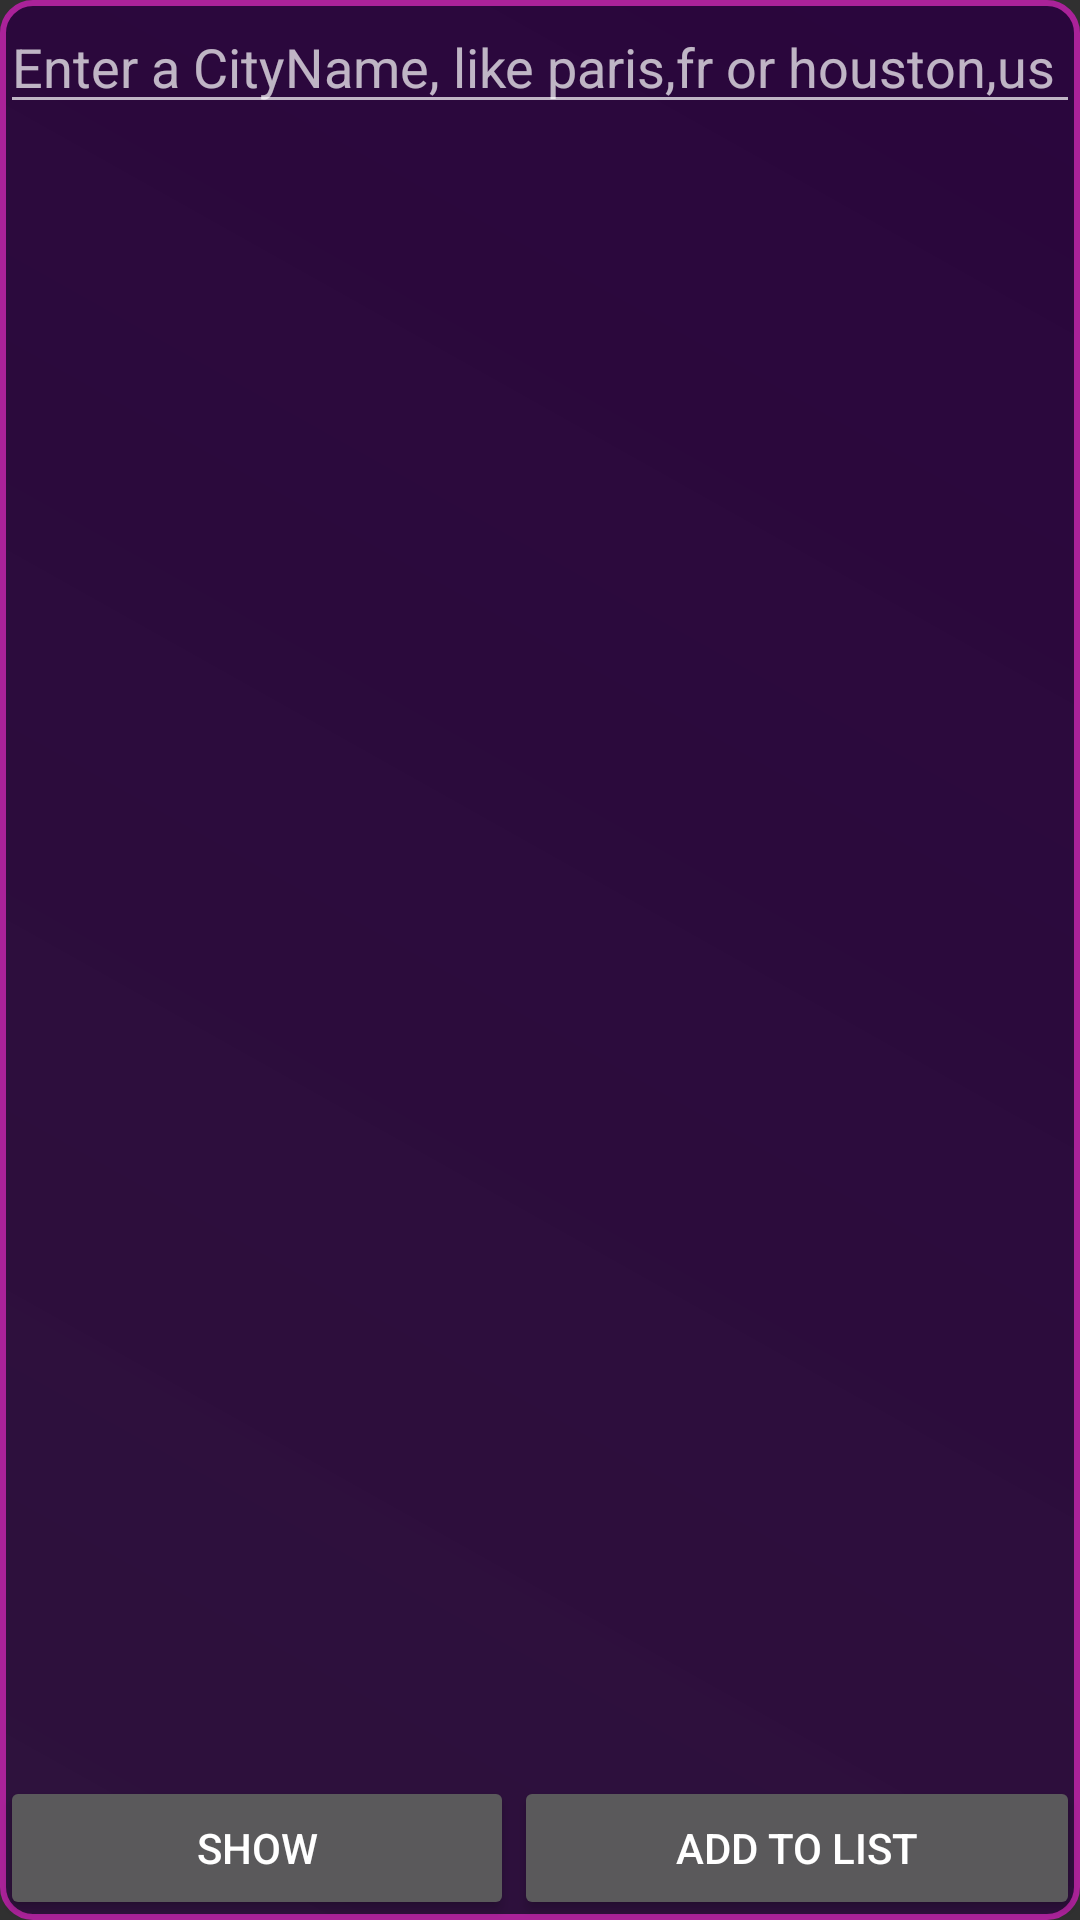

Android layout source for this screen:
<!-- AndroidManifest.xml: application theme MyMaterialTheme -->
<!-- res/layout/chooser_activity.xml -->
<LinearLayout xmlns:android="http://schemas.android.com/apk/res/android"
    xmlns:tools="http://schemas.android.com/tools"
    android:id="@+id/container"
    android:layout_width="match_parent"
    android:layout_height="match_parent"
    android:background="@drawable/background_popup"
    android:orientation="vertical"
    tools:context="com.walkernation.aidlservice.MainActivity"
    tools:ignore="MergeRootFrame" >

    <EditText
        android:id="@+id/editText1"
        android:layout_width="match_parent"
        android:layout_height="wrap_content"
        android:ems="10"
        android:textColor="@color/AntiqueWhite"
        android:hint="Enter a CityName, like paris,fr or houston,us" >
    </EditText>

        <ListView
            android:id="@+id/listView1"
            android:layout_width="match_parent"
            android:layout_height="0dp" 
            android:layout_weight="1"
            >
        </ListView>
        

    <LinearLayout
        android:layout_width="fill_parent"
        android:layout_height="wrap_content"
        android:gravity="bottom"
        android:orientation="horizontal" >

        <Button
            android:id="@+id/button1"
            android:layout_width="wrap_content"
            android:layout_height="wrap_content"
            android:layout_weight="1"
            android:text="Show" 
            android:onClick="display"
            />

        <Button
            android:id="@+id/button2"
            android:layout_width="wrap_content"
            android:layout_height="wrap_content"
            android:layout_weight="1"
            android:text="Add to List" 
            android:onClick="lookupCity"
            />
    </LinearLayout>

</LinearLayout>
<!-- resources referenced by this layout -->
<resources>
  <color name="AntiqueWhite">#FAEBD7</color>
  <!-- drawable background_popup (drawable-mdpi) -->
  <?xml version="1.0" encoding="utf-8"?>
  <shape xmlns:android="http://schemas.android.com/apk/res/android"
      android:shape="rectangle"  >
     
      <corners android:radius="10dp" />
      <stroke android:width="2dp" android:color="#aa2299"/>
      
      <gradient
          android:endColor="@color/purple1"
          android:startColor="@color/purple2" 
          android:angle="45"
          />
  
  </shape>
  <style name="MyMaterialTheme" parent="MyMaterialTheme.Base">
  
      <item name="windowNoTitle">true</item>
      <item name="windowActionBar">false</item>
      <item name="colorPrimary">@color/Coral</item>
      <item name="colorPrimaryDark">@color/Aqua</item>
      <item name="colorAccent">@color/DarkMagenta</item>
      </style>
  <color name="purple1">#EE29023d</color>
  <color name="purple2">#CC2d0a3f</color>
  <style name="MyMaterialTheme.Base" parent="android:Theme.Material" />
  <color name="Coral">#FF7F50</color>
  <color name="Aqua">#00FFFF</color>
  <color name="DarkMagenta">#8B008B</color>
</resources>
